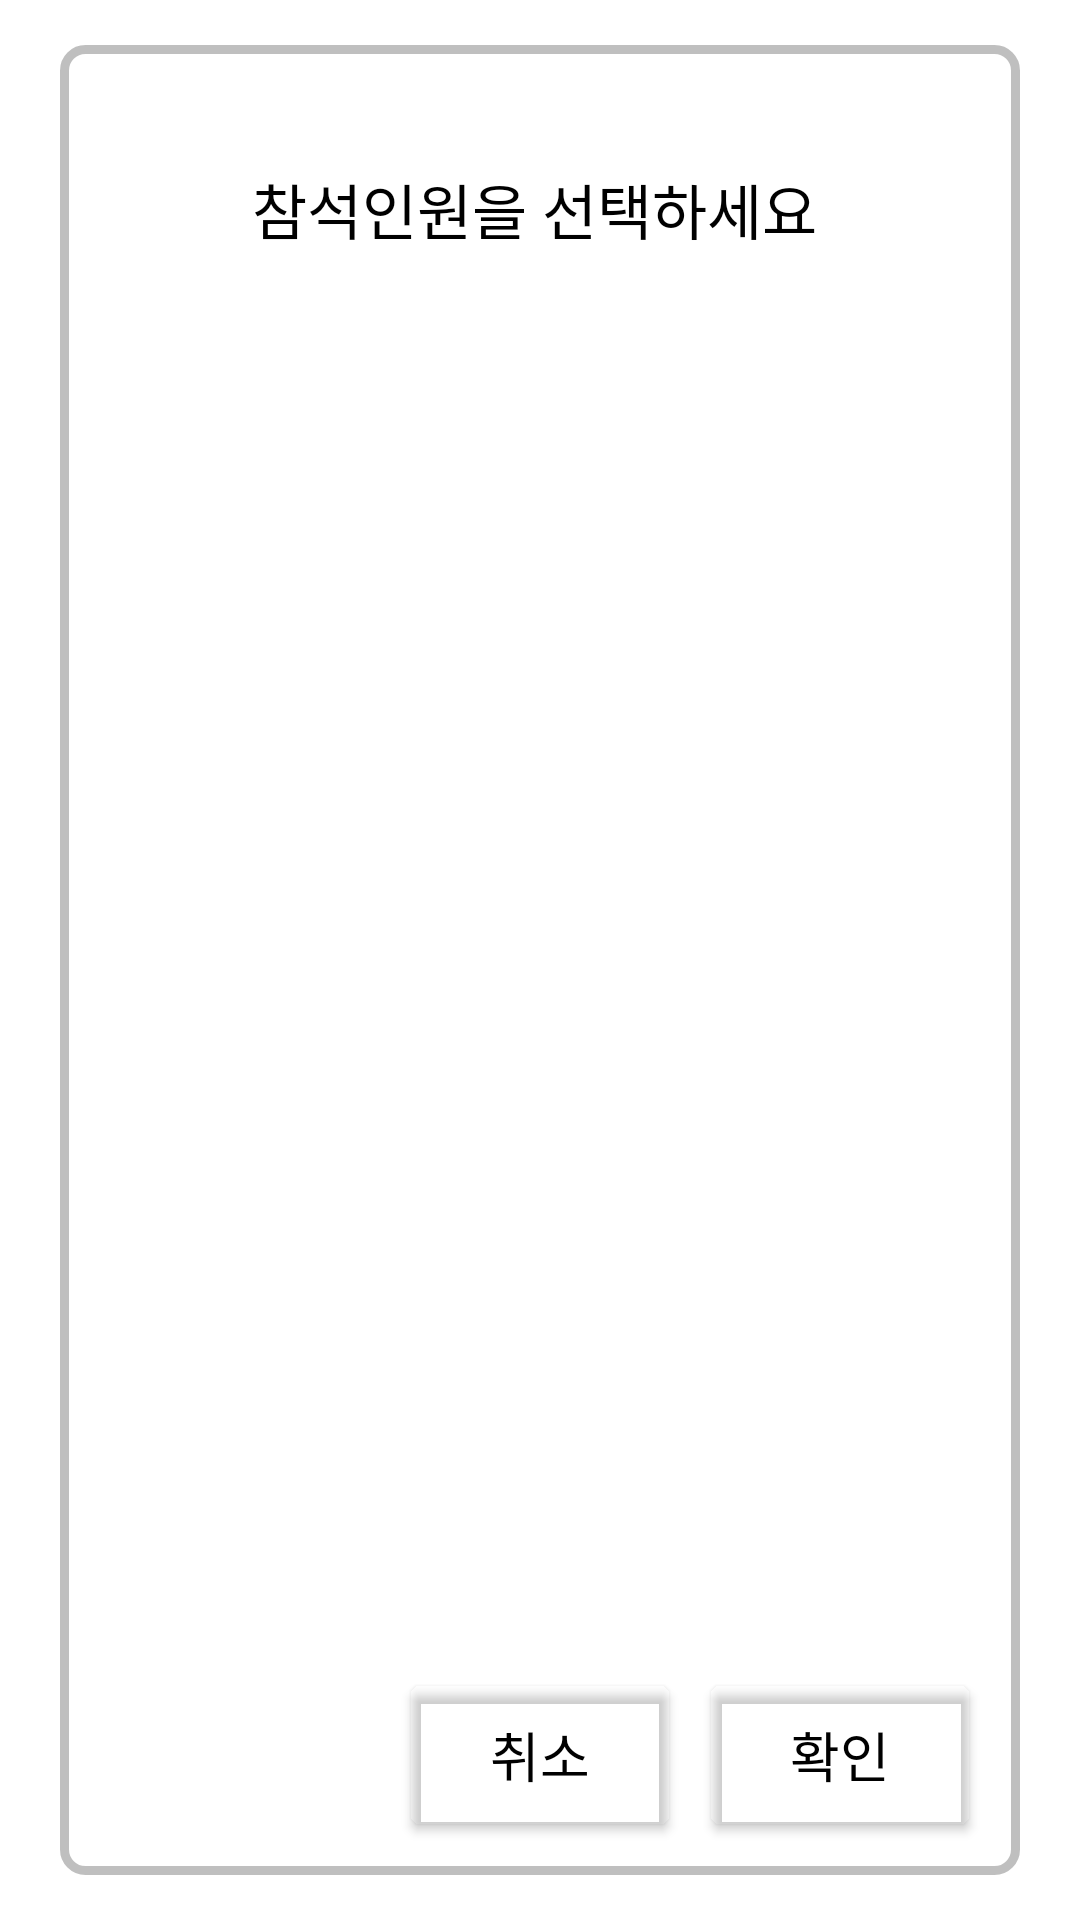

Reconstruct the res/layout file that produces this screen, plus the resources it refers to.
<!-- AndroidManifest.xml: application theme Theme.DutchGo -->
<!-- res/layout/activity_basic_cal.xml -->
<?xml version="1.0" encoding="utf-8"?>
<androidx.constraintlayout.widget.ConstraintLayout xmlns:android="http://schemas.android.com/apk/res/android"
    xmlns:app="http://schemas.android.com/apk/res-auto"
    xmlns:tools="http://schemas.android.com/tools"
    android:layout_width="match_parent"
    android:layout_height="match_parent"
    tools:context=".BasicCalActivity">

    <androidx.constraintlayout.widget.ConstraintLayout
        android:id="@+id/constraintLayout"
        android:layout_width="320dp"
        android:layout_height="610dp"
        android:background="@drawable/layout_line"
        app:layout_constraintBottom_toBottomOf="parent"
        app:layout_constraintEnd_toEndOf="parent"
        app:layout_constraintStart_toStartOf="parent"
        app:layout_constraintTop_toTopOf="parent">

        <Button
            android:id="@+id/confirmMem"
            android:layout_width="wrap_content"
            android:layout_height="wrap_content"
            android:layout_marginEnd="16dp"
            android:layout_marginRight="16dp"
            android:layout_marginBottom="16dp"
            android:background="@drawable/border_rect_btn"
            android:text="@string/확인"
            android:textColor="#000000"
            android:textSize="18sp"
            app:backgroundTint="#00FFFFFF"
            app:iconTint="#FFFFFF"
            app:layout_constraintBottom_toBottomOf="parent"
            app:layout_constraintEnd_toEndOf="parent" />

        <Button
            android:id="@+id/cancelMem"
            android:layout_width="wrap_content"
            android:layout_height="wrap_content"
            android:layout_marginEnd="12dp"
            android:layout_marginRight="12dp"
            android:layout_marginBottom="16dp"
            android:background="@drawable/border_rect_btn"
            android:text="@string/취소"
            android:textColor="#000000"
            android:textSize="18sp"
            app:backgroundTint="#00000000"
            app:iconTint="#FFFFFF"
            app:layout_constraintBottom_toBottomOf="parent"
            app:layout_constraintEnd_toStartOf="@+id/confirmMem" />

        <TextView
            android:id="@+id/textView2"
            android:layout_width="wrap_content"
            android:layout_height="wrap_content"
            android:layout_marginStart="64dp"
            android:layout_marginLeft="64dp"
            android:layout_marginTop="40dp"
            android:text="@string/참석인원선택제목"
            android:textColor="#000000"
            android:textSize="20sp"
            app:layout_constraintStart_toStartOf="parent"
            app:layout_constraintTop_toTopOf="parent" />

    </androidx.constraintlayout.widget.ConstraintLayout>

</androidx.constraintlayout.widget.ConstraintLayout>
<!-- resources referenced by this layout -->
<resources>
  <!-- drawable border_rect_btn (drawable) -->
  <?xml version="1.0" encoding="utf-8"?>
  <shape xmlns:android="http://schemas.android.com/apk/res/android" >
      <solid android:color="@color/white"/>
      <corners
          android:topLeftRadius="3dp"
          android:topRightRadius="3dp"
          android:bottomLeftRadius="3dp"
          android:bottomRightRadius="3dp"  />
  
      <stroke
          android:width="2dp"
          android:color="@color/black" />
  </shape>
  <!-- drawable layout_line (drawable-xhdpi) -->
  <?xml version="1.0" encoding="utf-8"?>
  <shape
      xmlns:android="http://schemas.android.com/apk/res/android"
      android:shape="rectangle">
      <solid android:color="@color/white" />
      <stroke android:color="#40000000" android:width="3dp" />
      <corners android:radius="7dp" />
  </shape>
  <style name="Theme.DutchGo" parent="Theme.MaterialComponents.DayNight.DarkActionBar">
          
          <item name="colorPrimary">@color/purple_500</item>
          <item name="colorPrimaryVariant">@color/purple_700</item>
          <item name="colorOnPrimary">@color/white</item>
          
          <item name="colorSecondary">@color/teal_200</item>
          <item name="colorSecondaryVariant">@color/teal_700</item>
          <item name="colorOnSecondary">@color/black</item>
          
          <item name="android:statusBarColor" tools:targetApi="l">?attr/colorPrimaryVariant</item>
          
      </style>
  <!-- not gathered from this repository: default colours our renderer supplied (Android Studio template values) -->
  <color name="purple_500">#FF6200EE</color>
  <color name="purple_700">#FF3700B3</color>
  <color name="teal_200">#FF03DAC5</color>
  <color name="teal_700">#FF018786</color>
  <color name="black">#FF000000</color>
  <color name="white">#FFFFFFFF</color>
</resources>
